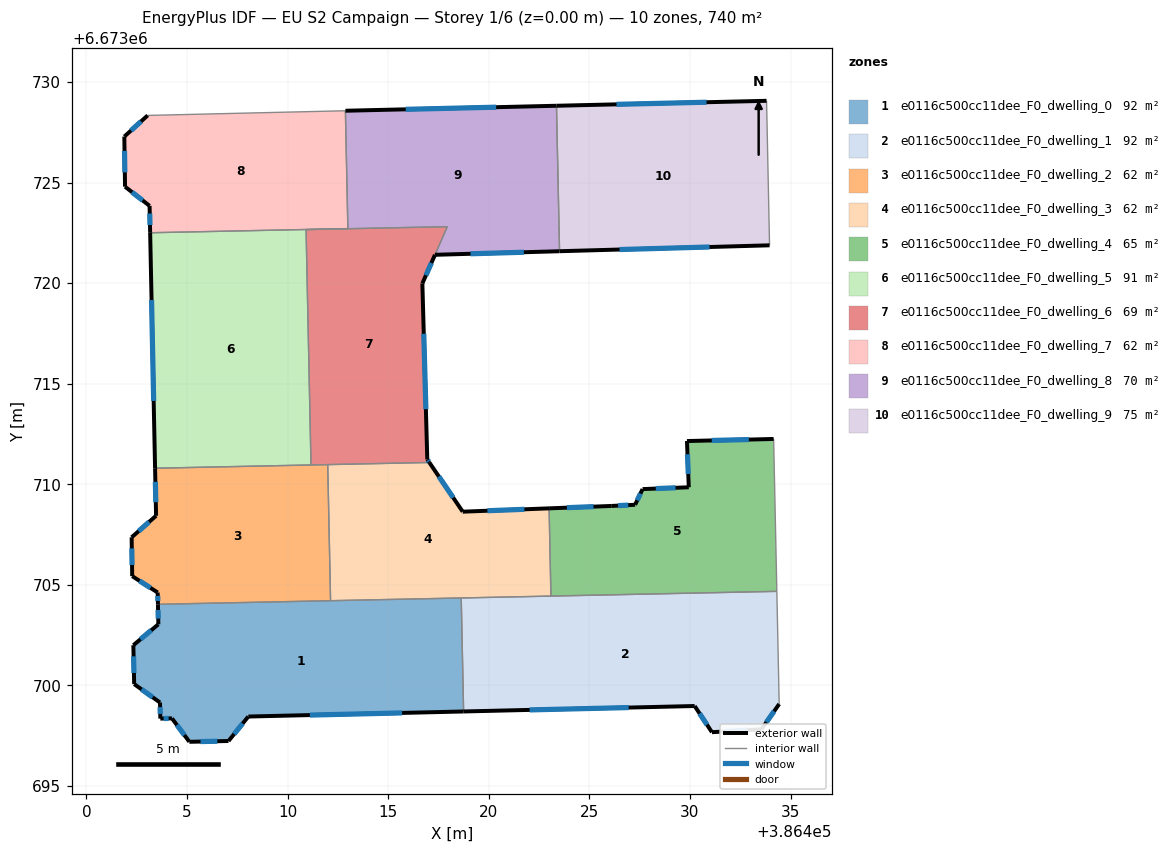
=== STOREY PLAN SPEC (per zone: floor XY polygon, exterior-wall plan segments, windows/doors) ===
zone 1: e0116c500cc11dee_F0_dwelling_0  (92.5 m²)
  floor: (386418.63, 6673704.35) (386418.75, 6673698.71) (386408.05, 6673698.46) (386407.06, 6673697.24) (386405.12, 6673697.20) (386404.25, 6673698.37) (386403.67, 6673698.35) (386403.66, 6673699.15) (386402.37, 6673700.07) (386402.33, 6673702.00) (386403.58, 6673703.04) (386403.55, 6673704.03)
  exterior wall: (386404.25, 6673698.37) – (386405.12, 6673697.20)  [1.5 m]
    window: (386404.50, 6673698.03) – (386404.87, 6673697.53)  [0.8 m²]
  exterior wall: (386403.67, 6673698.35) – (386404.25, 6673698.37)  [0.6 m]
    window: (386403.84, 6673698.36) – (386404.09, 6673698.36)  [0.3 m²]
  exterior wall: (386403.66, 6673699.15) – (386403.67, 6673698.35)  [0.8 m]
    window: (386403.66, 6673698.92) – (386403.67, 6673698.58)  [0.4 m²]
  exterior wall: (386402.37, 6673700.07) – (386403.66, 6673699.15)  [1.6 m]
    window: (386402.74, 6673699.81) – (386403.29, 6673699.41)  [0.9 m²]
  exterior wall: (386402.33, 6673702.00) – (386402.37, 6673700.07)  [1.9 m]
    window: (386402.34, 6673701.45) – (386402.36, 6673700.62)  [1.1 m²]
  exterior wall: (386403.58, 6673703.04) – (386402.33, 6673702.00)  [1.6 m]
    window: (386403.22, 6673702.74) – (386402.69, 6673702.30)  [0.9 m²]
  exterior wall: (386403.55, 6673704.03) – (386403.58, 6673703.04)  [1.0 m]
    window: (386403.56, 6673703.75) – (386403.57, 6673703.32)  [0.5 m²]
  exterior wall: (386408.05, 6673698.46) – (386418.75, 6673698.71)  [10.7 m]
    window: (386411.10, 6673698.53) – (386415.69, 6673698.64)  [5.9 m²]
  exterior wall: (386407.06, 6673697.24) – (386408.05, 6673698.46)  [1.6 m]
    window: (386407.34, 6673697.59) – (386407.77, 6673698.11)  [0.9 m²]
  exterior wall: (386405.12, 6673697.20) – (386407.06, 6673697.24)  [1.9 m]
    window: (386405.67, 6673697.21) – (386406.51, 6673697.23)  [1.1 m²]
  interior walls: 3
zone 2: e0116c500cc11dee_F0_dwelling_1  (92.5 m²)
  floor: (386434.32, 6673704.68) (386434.44, 6673699.08) (386433.55, 6673697.82) (386431.09, 6673697.68) (386430.23, 6673698.98) (386418.75, 6673698.71) (386418.63, 6673704.35)
  exterior wall: (386418.75, 6673698.71) – (386430.23, 6673698.98)  [11.5 m]
    window: (386422.03, 6673698.78) – (386426.95, 6673698.90)  [6.3 m²]
  exterior wall: (386433.55, 6673697.82) – (386434.44, 6673699.08)  [1.5 m]
    window: (386433.80, 6673698.18) – (386434.18, 6673698.72)  [0.8 m²]
  exterior wall: (386431.09, 6673697.68) – (386433.55, 6673697.82)  [2.5 m]
    window: (386431.79, 6673697.72) – (386432.85, 6673697.78)  [1.4 m²]
  exterior wall: (386430.23, 6673698.98) – (386431.09, 6673697.68)  [1.6 m]
    window: (386430.48, 6673698.61) – (386430.85, 6673698.05)  [0.9 m²]
  interior walls: 4
zone 3: e0116c500cc11dee_F0_dwelling_2  (61.7 m²)
  floor: (386411.99, 6673710.98) (386412.14, 6673704.21) (386403.55, 6673704.03) (386403.54, 6673704.62) (386402.28, 6673705.43) (386402.25, 6673707.37) (386403.46, 6673708.43) (386403.41, 6673710.80)
  exterior wall: (386402.25, 6673707.37) – (386402.28, 6673705.43)  [1.9 m]
    window: (386402.26, 6673706.81) – (386402.27, 6673705.99)  [1.1 m²]
  exterior wall: (386403.46, 6673708.43) – (386402.25, 6673707.37)  [1.6 m]
    window: (386403.11, 6673708.13) – (386402.59, 6673707.67)  [0.9 m²]
  exterior wall: (386403.41, 6673710.80) – (386403.46, 6673708.43)  [2.4 m]
    window: (386403.43, 6673710.12) – (386403.45, 6673709.11)  [1.3 m²]
  exterior wall: (386403.54, 6673704.62) – (386403.55, 6673704.03)  [0.6 m]
    window: (386403.55, 6673704.45) – (386403.55, 6673704.20)  [0.3 m²]
  exterior wall: (386402.28, 6673705.43) – (386403.54, 6673704.62)  [1.5 m]
    window: (386402.64, 6673705.20) – (386403.18, 6673704.85)  [0.8 m²]
  interior walls: 4
zone 4: e0116c500cc11dee_F0_dwelling_3  (61.7 m²)
  floor: (386423.00, 6673708.80) (386423.09, 6673704.44) (386412.14, 6673704.21) (386411.99, 6673710.98) (386417.05, 6673711.08) (386418.71, 6673708.64)
  exterior wall: (386418.71, 6673708.64) – (386417.05, 6673711.08)  [3.0 m]
    window: (386418.23, 6673709.34) – (386417.52, 6673710.39)  [1.6 m²]
  exterior wall: (386423.00, 6673708.80) – (386418.71, 6673708.64)  [4.3 m]
    window: (386421.77, 6673708.76) – (386419.93, 6673708.69)  [2.4 m²]
  interior walls: 5
zone 5: e0116c500cc11dee_F0_dwelling_4  (65.1 m²)
  floor: (386434.16, 6673712.25) (386434.32, 6673704.68) (386423.09, 6673704.44) (386423.00, 6673708.80) (386426.09, 6673708.92) (386427.27, 6673708.98) (386427.65, 6673709.76) (386429.94, 6673709.85) (386429.85, 6673712.15)
  exterior wall: (386429.85, 6673712.15) – (386429.94, 6673709.85)  [2.3 m]
    window: (386429.88, 6673711.49) – (386429.92, 6673710.51)  [1.3 m²]
  exterior wall: (386434.16, 6673712.25) – (386429.85, 6673712.15)  [4.3 m]
    window: (386432.93, 6673712.22) – (386431.08, 6673712.18)  [2.4 m²]
  exterior wall: (386426.09, 6673708.92) – (386423.00, 6673708.80)  [3.1 m]
    window: (386425.21, 6673708.89) – (386423.88, 6673708.84)  [1.7 m²]
  exterior wall: (386427.27, 6673708.98) – (386426.09, 6673708.92)  [1.2 m]
    window: (386426.94, 6673708.97) – (386426.43, 6673708.94)  [0.7 m²]
  exterior wall: (386427.65, 6673709.76) – (386427.27, 6673708.98)  [0.9 m]
    window: (386427.54, 6673709.54) – (386427.38, 6673709.20)  [0.5 m²]
  exterior wall: (386429.94, 6673709.85) – (386427.65, 6673709.76)  [2.3 m]
    window: (386429.29, 6673709.83) – (386428.30, 6673709.79)  [1.3 m²]
  interior walls: 3
zone 6: e0116c500cc11dee_F0_dwelling_5  (90.8 m²)
  floor: (386410.92, 6673722.67) (386411.16, 6673710.96) (386403.41, 6673710.80) (386403.17, 6673722.50)
  exterior wall: (386403.17, 6673722.50) – (386403.41, 6673710.80)  [11.7 m]
    window: (386403.24, 6673719.16) – (386403.34, 6673714.14)  [6.5 m²]
  interior walls: 3
zone 7: e0116c500cc11dee_F0_dwelling_6  (69.1 m²)
  floor: (386417.94, 6673722.81) (386417.33, 6673721.41) (386416.70, 6673719.98) (386416.94, 6673711.23) (386417.05, 6673711.08) (386411.16, 6673710.96) (386410.92, 6673722.66)
  exterior wall: (386416.70, 6673719.98) – (386417.33, 6673721.41)  [1.6 m]
    window: (386416.88, 6673720.39) – (386417.15, 6673721.00)  [0.9 m²]
  exterior wall: (386416.94, 6673711.23) – (386416.70, 6673719.98)  [8.8 m]
    window: (386416.87, 6673713.73) – (386416.77, 6673717.48)  [4.8 m²]
  exterior wall: (386417.05, 6673711.08) – (386416.94, 6673711.23)  [0.2 m]
    window: (386417.02, 6673711.13) – (386416.97, 6673711.19)  [0.1 m²]
  interior walls: 5
zone 8: e0116c500cc11dee_F0_dwelling_7  (61.7 m²)
  floor: (386412.87, 6673728.57) (386413.00, 6673722.71) (386403.17, 6673722.50) (386403.14, 6673723.84) (386401.92, 6673724.79) (386401.88, 6673727.29) (386403.04, 6673728.34)
  exterior wall: (386401.88, 6673727.29) – (386401.92, 6673724.79)  [2.5 m]
    window: (386401.89, 6673726.57) – (386401.91, 6673725.51)  [1.4 m²]
  exterior wall: (386403.04, 6673728.34) – (386401.88, 6673727.29)  [1.6 m]
    window: (386402.71, 6673728.04) – (386402.21, 6673727.59)  [0.9 m²]
  exterior wall: (386403.14, 6673723.84) – (386403.17, 6673722.50)  [1.3 m]
    window: (386403.15, 6673723.46) – (386403.16, 6673722.89)  [0.7 m²]
  exterior wall: (386401.92, 6673724.79) – (386403.14, 6673723.84)  [1.5 m]
    window: (386402.27, 6673724.52) – (386402.79, 6673724.11)  [0.9 m²]
  interior walls: 4
zone 9: e0116c500cc11dee_F0_dwelling_8  (69.7 m²)
  floor: (386423.37, 6673728.82) (386423.49, 6673722.93) (386423.51, 6673721.59) (386417.33, 6673721.41) (386417.94, 6673722.81) (386410.92, 6673722.67) (386413.00, 6673722.71) (386412.87, 6673728.57)
  exterior wall: (386423.37, 6673728.82) – (386412.87, 6673728.57)  [10.5 m]
    window: (386420.37, 6673728.75) – (386415.87, 6673728.64)  [5.8 m²]
  exterior wall: (386417.33, 6673721.41) – (386423.51, 6673721.59)  [6.2 m]
    window: (386419.09, 6673721.46) – (386421.75, 6673721.54)  [3.4 m²]
  interior walls: 6
zone 10: e0116c500cc11dee_F0_dwelling_9  (75.3 m²)
  floor: (386433.81, 6673729.06) (386433.96, 6673721.88) (386423.52, 6673721.59) (386423.37, 6673728.82)
  exterior wall: (386433.81, 6673729.06) – (386423.37, 6673728.82)  [10.4 m]
    window: (386430.83, 6673728.99) – (386426.35, 6673728.89)  [5.8 m²]
  exterior wall: (386423.52, 6673721.59) – (386433.96, 6673721.88)  [10.4 m]
    window: (386426.50, 6673721.67) – (386430.98, 6673721.80)  [5.8 m²]
  interior walls: 3

=== DERIVED (storey summary) ===
Building: EU S2 Campaign
Storey: 1 of 6  (floor level z = 0.00 m)
Storey gross floor area: 739.9 m²
Zones on this storey: 10
  - e0116c500cc11dee_F0_dwelling_0: floor 92.5 m²; exterior wall 23.2 m (69.5 m²); 10 window(s) 12.8 m²; WWR 18.4%
  - e0116c500cc11dee_F0_dwelling_1: floor 92.5 m²; exterior wall 17.1 m (51.2 m²); 4 window(s) 9.4 m²; WWR 18.4%
  - e0116c500cc11dee_F0_dwelling_2: floor 61.7 m²; exterior wall 8.0 m (24.0 m²); 5 window(s) 4.4 m²; WWR 18.4%
  - e0116c500cc11dee_F0_dwelling_3: floor 61.7 m²; exterior wall 7.3 m (21.8 m²); 2 window(s) 4.0 m²; WWR 18.4%
  - e0116c500cc11dee_F0_dwelling_4: floor 65.1 m²; exterior wall 14.1 m (42.2 m²); 6 window(s) 7.7 m²; WWR 18.4%
  - e0116c500cc11dee_F0_dwelling_5: floor 90.8 m²; exterior wall 11.7 m (35.1 m²); 1 window(s) 6.5 m²; WWR 18.4%
  - e0116c500cc11dee_F0_dwelling_6: floor 69.1 m²; exterior wall 10.5 m (31.5 m²); 3 window(s) 5.8 m²; WWR 18.4%
  - e0116c500cc11dee_F0_dwelling_7: floor 61.7 m²; exterior wall 6.9 m (20.8 m²); 4 window(s) 3.8 m²; WWR 18.4%
  - e0116c500cc11dee_F0_dwelling_8: floor 69.7 m²; exterior wall 16.7 m (50.1 m²); 2 window(s) 9.2 m²; WWR 18.4%
  - e0116c500cc11dee_F0_dwelling_9: floor 75.3 m²; exterior wall 20.9 m (62.7 m²); 2 window(s) 11.5 m²; WWR 18.4%
Zone adjacency (shared interzone walls):
  - e0116c500cc11dee_F0_dwelling_0 ↔ e0116c500cc11dee_F0_dwelling_1
  - e0116c500cc11dee_F0_dwelling_0 ↔ e0116c500cc11dee_F0_dwelling_2
  - e0116c500cc11dee_F0_dwelling_0 ↔ e0116c500cc11dee_F0_dwelling_3
  - e0116c500cc11dee_F0_dwelling_1 ↔ e0116c500cc11dee_F0_dwelling_3
  - e0116c500cc11dee_F0_dwelling_1 ↔ e0116c500cc11dee_F0_dwelling_4
  - e0116c500cc11dee_F0_dwelling_2 ↔ e0116c500cc11dee_F0_dwelling_3
  - e0116c500cc11dee_F0_dwelling_2 ↔ e0116c500cc11dee_F0_dwelling_5
  - e0116c500cc11dee_F0_dwelling_2 ↔ e0116c500cc11dee_F0_dwelling_6
  - e0116c500cc11dee_F0_dwelling_3 ↔ e0116c500cc11dee_F0_dwelling_4
  - e0116c500cc11dee_F0_dwelling_3 ↔ e0116c500cc11dee_F0_dwelling_6
  - e0116c500cc11dee_F0_dwelling_5 ↔ e0116c500cc11dee_F0_dwelling_6
  - e0116c500cc11dee_F0_dwelling_5 ↔ e0116c500cc11dee_F0_dwelling_7
  - e0116c500cc11dee_F0_dwelling_6 ↔ e0116c500cc11dee_F0_dwelling_8
  - e0116c500cc11dee_F0_dwelling_7 ↔ e0116c500cc11dee_F0_dwelling_8
  - e0116c500cc11dee_F0_dwelling_8 ↔ e0116c500cc11dee_F0_dwelling_9